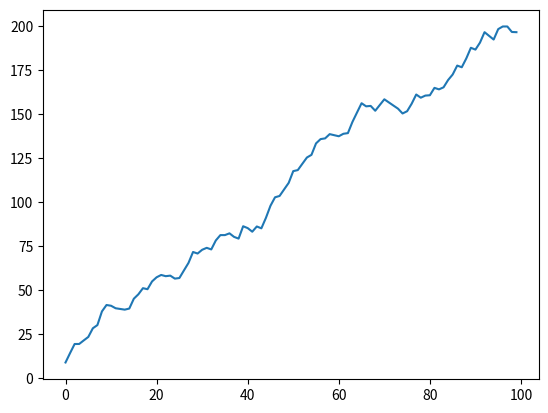

Here is the Python script that generated this plot:
# -*- coding: utf-8 -*-
"""
Created on Wed Oct 19 15:52:46 2016
[redacted]
"""
import numpy as np
import matplotlib.pyplot as plt


class pond:
    def __init__(self,area,max_height,inital_height=0.0):
        self.area = area
        self.initial_height = inital_height
        self.volume = area*inital_height
        self.max_height = max_height
        self.max_volume = area*max_height
        self.overflow = 0
        self.height = float(self.volume)/float(self.area)

    def timestep(self,dt):
        self.timestep=dt

    def qout(self,percent_opening):
        if percent_opening >=0 and percent_opening <= 1:
            return np.sqrt(2*9.81*self.volume/self.area)*percent_opening
        else:
            raise ValueError('A very specific bad thing happened with the gate opening, its not in 1 to 0')

    def volume_update(self,h):
        self.volume = self.volume + h*self.area
        self.height = float(self.volume)/float(self.area)
        if self.volume < 0:
            self.volume = 0
        if self.volume > self.max_volume:
            self.overflow = 1
            self.volume = self.max_volume
        else:
            self.overflow = 0

    def dhdt(self,qin,qout):
        h = float(qin-qout) * 1/float(self.area) * float(self.timestep)
        self.volume_update(h)

if __name__ == '__main__':
    test_pond=pond(100,2)
    test_pond.timestep(1.0)
    x=[]
    for i in range(0,100):
        qin=np.random.randint(0,10)
        qout=test_pond.qout(0.5)
        test_pond.dhdt(qin,qout)
        x.append(test_pond.volume)

    plt.plot(x)
    plt.show()
